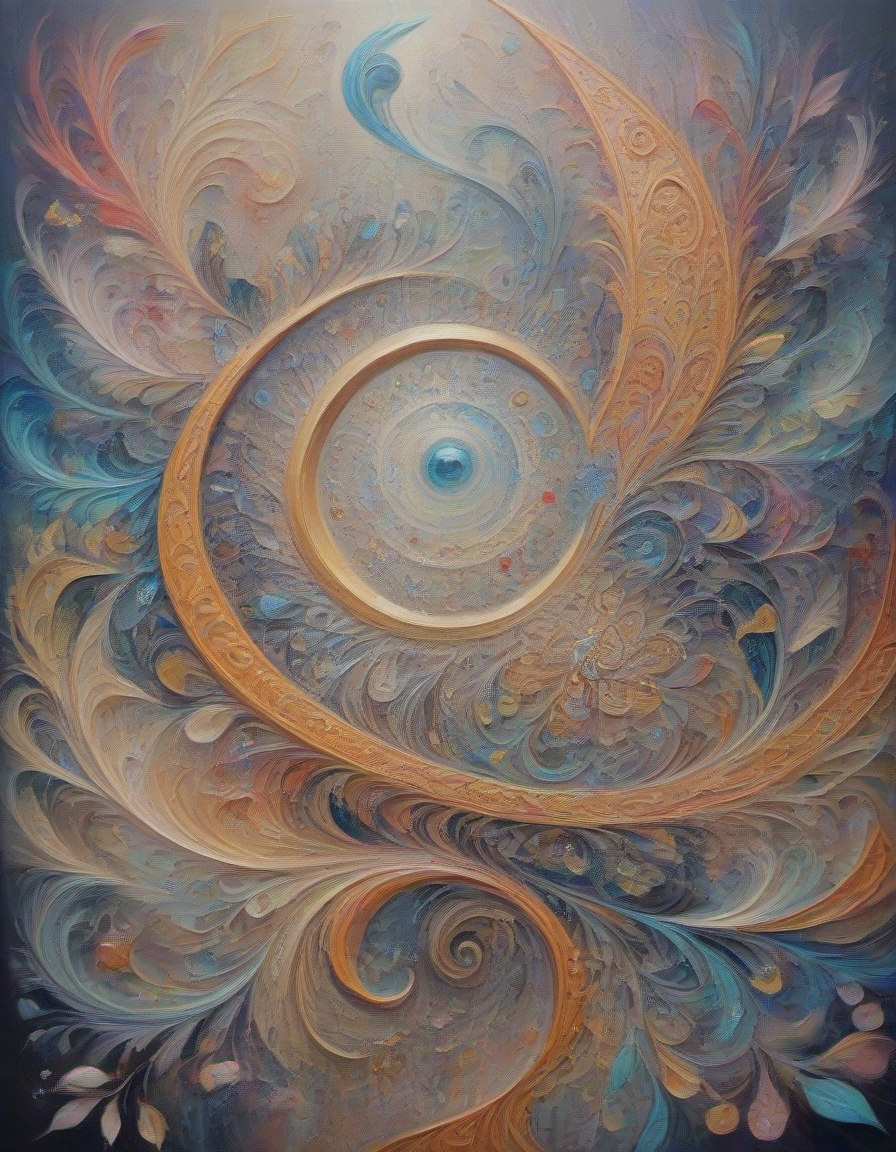
Generation parameters embedded in this image by ComfyUI (PNG 'prompt' text chunk: the API-format workflow graph, JSON):
{"3":{"inputs":{"seed":0,"steps":12,"cfg":4.0,"sampler_name":"euler_ancestral","scheduler":"normal","denoise":1.0,"model":["4",0],"positive":["6",0],"negative":["7",0],"latent_image":["5",0]},"class_type":"KSampler"},"4":{"inputs":{"ckpt_name":"enjoyXLAdvancedEditionV8_v80.safetensors"},"class_type":"CheckpointLoaderSimple"},"5":{"inputs":{"width":896,"height":1152,"batch_size":1},"class_type":"EmptyLatentImage"},"6":{"inputs":{"text":"oil painting that brings good luck, intricate details, finely detailed, delicate, mystic, marvelous, abstract art,","clip":["4",1]},"class_type":"CLIPTextEncode"},"7":{"inputs":{"text":"","clip":["4",1]},"class_type":"CLIPTextEncode"},"8":{"inputs":{"samples":["3",0],"vae":["4",2]},"class_type":"VAEDecode"},"9":{"inputs":{"filename_prefix":"ComfyUI","images":["8",0]},"class_type":"SaveImage"}}